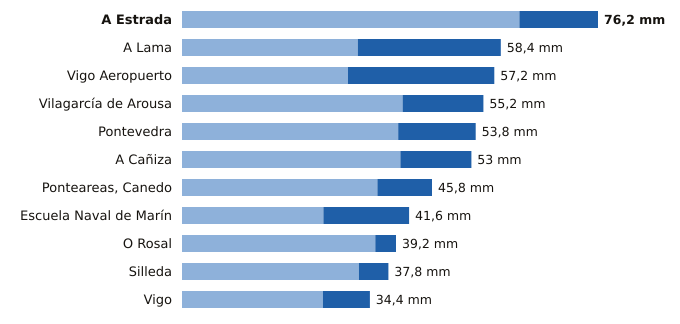

The data file committed next to this chart (first rows):
estacion, provincia, indicativo, mm_6_dias_anteriores, mm_hoy, mm_7_dias, horas_de_hoy
A Estrada, Pontevedra, 1468X, 61.8, 14.4, 76.2, 14
A Lama, Pontevedra, 1489A, 32.2, 26.2, 58.4, 16
Vigo Aeropuerto, Pontevedra, 1495, 30.4, 26.8, 57.2, 17
Vilagarcía de Arousa, Pontevedra, 1477V, 40.4, 14.8, 55.2, 15
Pontevedra, Pontevedra, 1484C, 39.6, 14.2, 53.8, 17
A Cañiza, Pontevedra, 1719, 40.0, 13.0, 53.0, 13
Ponteareas, Canedo, Pontevedra, 1723X, 35.8, 10.0, 45.8, 14
Escuela Naval de Marín, Pontevedra, 1486E, 25.9, 15.7, 41.6, 17
O Rosal, Pontevedra, 1730E, 35.4, 3.8, 39.2, 15
Silleda, Pontevedra, 1466A, 32.4, 5.4, 37.8, 13
Vigo, Pontevedra, 1496X, 25.8, 8.6, 34.4, 15
